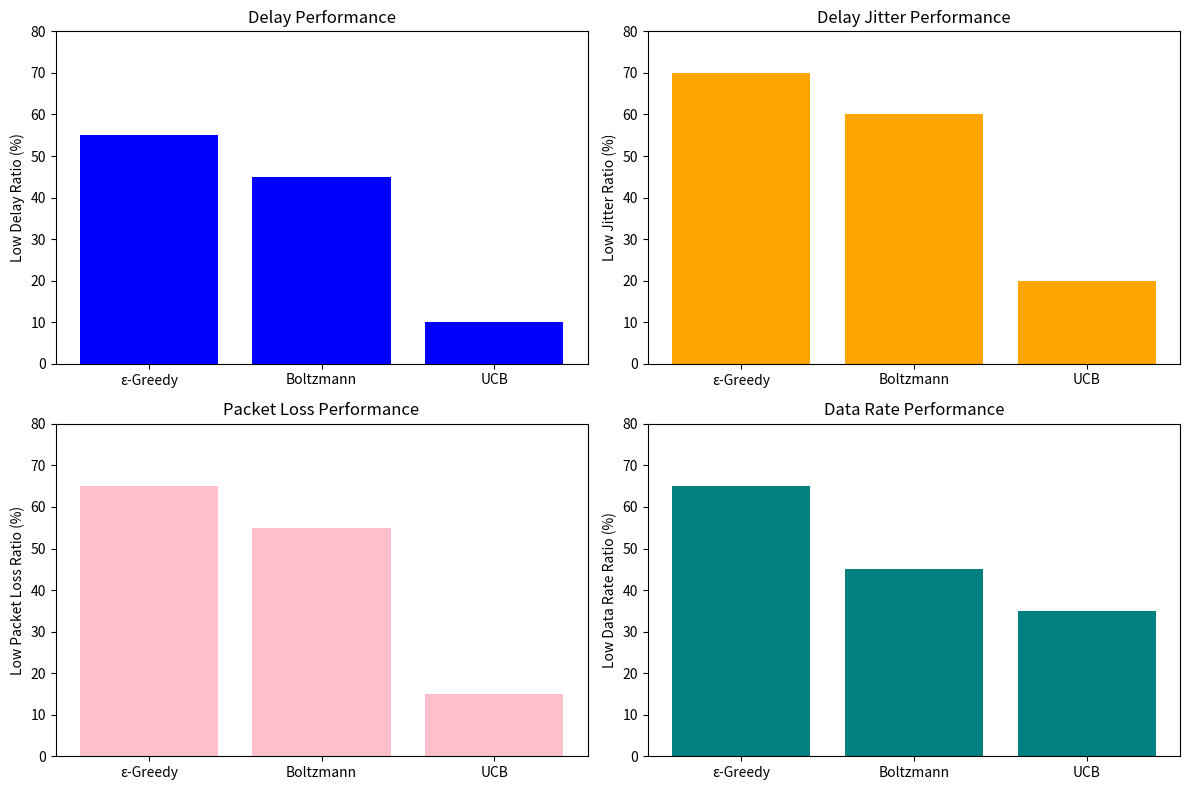

The script that saved this image:
import numpy as np
import matplotlib.pyplot as plt

# Synthetic data for the example
algorithms = ['ε-Greedy', 'Boltzmann', 'UCB']
delay_performance = [55, 45, 10]
delay_jitter_performance = [70, 60, 20]
packet_loss_performance = [65, 55, 15]
data_rate_performance = [65, 45, 35]

# Function to create bar plots
def create_bar_plot(ax, data, title, ylabel, color):
    ax.bar(algorithms, data, color=color)
    ax.set_title(title)
    ax.set_ylabel(ylabel)
    ax.set_ylim([0, 80])

# Create subplots
fig, axs = plt.subplots(2, 2, figsize=(12, 8))

# Plot Delay Performance
create_bar_plot(axs[0, 0], delay_performance, 'Delay Performance', 'Low Delay Ratio (%)', 'blue')

# Plot Delay Jitter Performance
create_bar_plot(axs[0, 1], delay_jitter_performance, 'Delay Jitter Performance', 'Low Jitter Ratio (%)', 'orange')

# Plot Packet Loss Performance
create_bar_plot(axs[1, 0], packet_loss_performance, 'Packet Loss Performance', 'Low Packet Loss Ratio (%)', 'pink')

# Plot Data Rate Performance
create_bar_plot(axs[1, 1], data_rate_performance, 'Data Rate Performance', 'Low Data Rate Ratio (%)', 'teal')

# Adjust layout
plt.tight_layout()

# Show plots
plt.show()